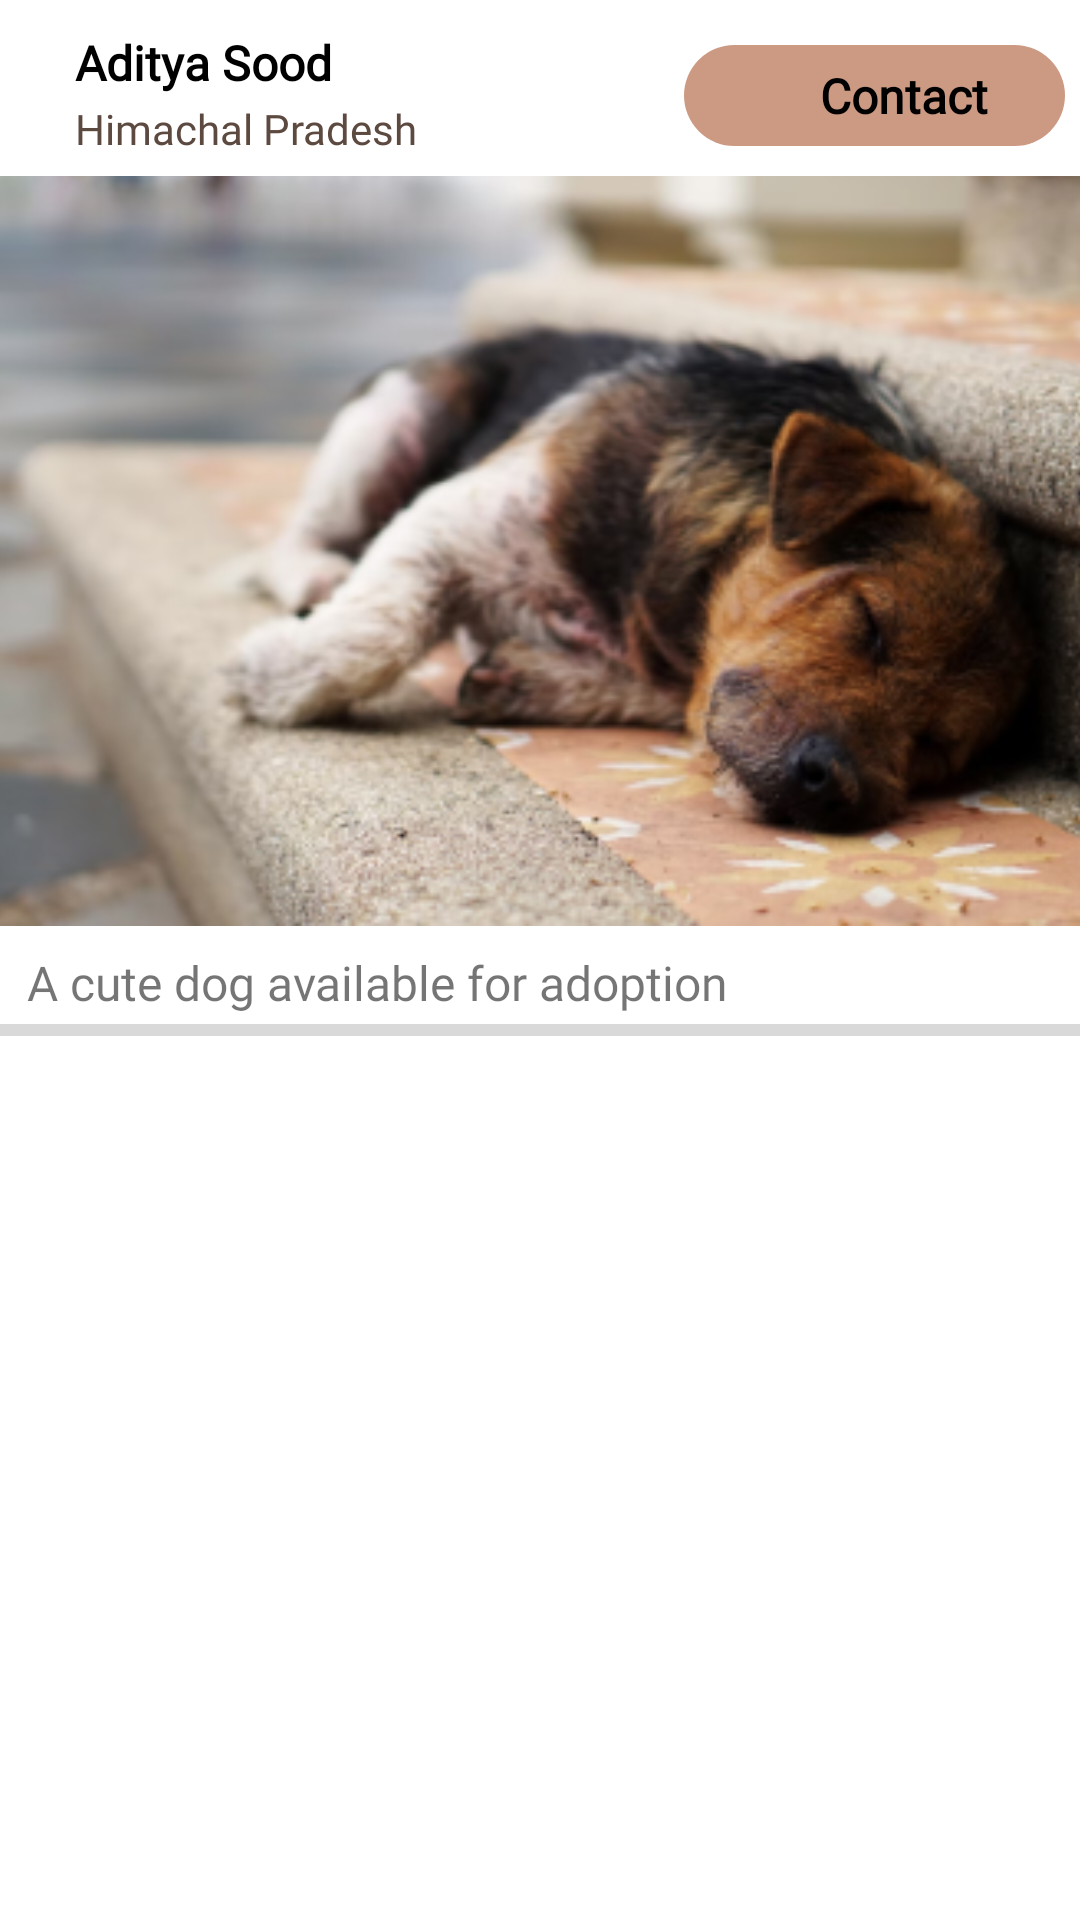

The Android layout XML behind this screen, and the referenced resources:
<!-- AndroidManifest.xml: application theme Theme.StrayCareGSC -->
<!-- res/layout/adopt_pet.xml -->
<?xml version="1.0" encoding="utf-8"?>
<androidx.constraintlayout.widget.ConstraintLayout xmlns:android="http://schemas.android.com/apk/res/android"
    xmlns:app="http://schemas.android.com/apk/res-auto"
    android:layout_width="match_parent"
    android:layout_height="wrap_content">


    <LinearLayout
        android:id="@+id/llPostItemAP"
        android:layout_width="match_parent"
        android:layout_height="wrap_content"
        android:orientation="vertical"
        app:layout_constraintEnd_toEndOf="parent"
        app:layout_constraintHorizontal_bias="0.5"
        app:layout_constraintStart_toStartOf="parent"
        app:layout_constraintTop_toTopOf="parent">


        <LinearLayout
            android:layout_width="match_parent"
            android:layout_height="match_parent"
            android:layout_marginBottom="5dp"
            android:layout_marginTop="10dp"
            android:orientation="horizontal">



            <LinearLayout
                android:layout_width="match_parent"
                android:layout_height="match_parent"
                android:orientation="vertical"
                android:layout_gravity="center"
                android:layout_marginStart="25dp"
                android:layout_weight="8">
                <TextView
                    android:id="@+id/tvUserNameAP"
                    android:layout_width="match_parent"
                    android:layout_height="match_parent"
                    android:text="Aditya Sood"
                    android:textStyle="bold"
                    android:layout_weight="1"
                    android:gravity="center_vertical"
                    android:layout_gravity="center"
                    android:textFontWeight="600"
                    android:fontFamily="@font/poppins"
                    android:textColor="@color/black"
                    android:textSize="16sp" />

                    <TextView
                        android:layout_gravity="center"
                        android:gravity="center_vertical"
                        android:id="@+id/tvLocationAP"
                        android:layout_width="match_parent"
                        android:layout_height="match_parent"
                        android:text="Himachal Pradesh"
                        android:layout_weight="1"
                        android:fontFamily="@font/poppins"
                        android:textColor="#5C4940"
                        android:textSize="14sp" />


            </LinearLayout>

            <LinearLayout
                android:id="@+id/llContactOwner"
                android:layout_width="match_parent"
                android:layout_height="wrap_content"
                android:orientation="horizontal"
                android:layout_margin="5dp"
                android:gravity="center"
                android:layout_gravity="center"
                android:layout_weight="13"
                android:background="@drawable/round_bg">
                <ImageView
                    android:layout_width="20dp"
                    android:layout_height="15dp"
                    android:layout_marginStart="20dp"
                    android:src="@drawable/call"/>
                <TextView
                    android:id="@+id/tvContactOwner"
                    android:layout_width="match_parent"
                    android:layout_height="wrap_content"
                    android:fontFamily="@font/poppins"
                    android:gravity="center"
                    android:paddingVertical="6dp"
                    android:text="Contact"
                    android:layout_marginEnd="20dp"
                    android:textColor="@color/black"
                    android:textSize="16sp"
                    android:textStyle="bold" />



            </LinearLayout>


        </LinearLayout>

        <LinearLayout
            android:id="@+id/llPostLayout"
            android:layout_width="match_parent"
            android:layout_height="wrap_content"
            android:orientation="vertical">
            <ImageView
                android:id="@+id/ivPostAP"
                android:layout_width="match_parent"
                android:layout_height="250dp"
                android:layout_weight="1"
                android:scaleType="centerCrop"
                android:src="@drawable/postdummy" />

            <TextView
                android:id="@+id/tvPostTitleAP"
                android:layout_width="match_parent"
                android:layout_height="wrap_content"
                android:layout_marginStart="6dp"
                android:layout_weight="8"
                android:fontFamily="@font/poppins"
                android:padding="3dp"
                android:layout_marginTop="5dp"
                android:text="A cute dog available for adoption"
                android:textSize="16sp" />


        </LinearLayout>



        <LinearLayout
            android:id="@+id/llDetails"
            android:visibility="gone"
            android:layout_width="match_parent"
            android:layout_height="wrap_content"
            android:orientation="vertical"
            android:layout_marginHorizontal= "10dp"
            >


            <TextView
                android:layout_width="match_parent"
                android:layout_height="wrap_content"
                android:text="Breed:"
                android:textSize="18sp"
                android:textColor="@color/black"
                android:fontFamily="@font/poppins_semibold"/>
            <TextView
                android:id="@+id/tvBreedAPI"
                android:layout_width="match_parent"
                android:layout_height="wrap_content"
                android:text="Breed:"
                android:textSize="17sp"
                android:textColor="@color/black"
                android:fontFamily="@font/poppins"/>

            <TextView
                android:layout_width="match_parent"
                android:layout_height="wrap_content"
                android:text="Details:"
                android:textSize="18sp"
                android:textColor="@color/black"
                android:fontFamily="@font/poppins_semibold"/>
            <TextView
                android:id="@+id/tvDetailsOfPetAPI"
                android:layout_width="match_parent"
                android:layout_height="wrap_content"
                android:text="Pet details"
                android:textSize="17sp"
                android:textColor="@color/black"
                android:fontFamily="@font/poppins"/>

            <TextView
                android:layout_width="match_parent"
                android:layout_height="wrap_content"
                android:text="Special Considerations"
                android:textSize="18sp"
                android:textColor="@color/black"
                android:fontFamily="@font/poppins_semibold"/>
            <TextView
                android:id="@+id/tvSpConsiderationsAPI"
                android:layout_width="match_parent"
                android:layout_height="wrap_content"
                android:text="considerations"
                android:textSize="17sp"
                android:textColor="@color/black"
                android:fontFamily="@font/poppins"/>

       <TextView
                android:layout_width="match_parent"
                android:layout_height="wrap_content"
                android:text="Location:"
                android:textSize="18sp"
                android:textColor="@color/black"
                android:fontFamily="@font/poppins_semibold"/>
            <TextView
                android:id="@+id/tvLocationAPI"
                android:layout_width="match_parent"
                android:layout_height="wrap_content"
                android:text="HP"
                android:textSize="17sp"
                android:textColor="@color/black"
                android:fontFamily="@font/poppins"/>


        </LinearLayout>
        <View
            android:layout_width="match_parent"
            android:layout_height="4dp"
            android:layout_marginBottom="3dp"
            android:background="#D9D9D9"/>



    </LinearLayout>
</androidx.constraintlayout.widget.ConstraintLayout>
<!-- resources referenced by this layout -->
<resources>
  <color name="black">#FF000000</color>
  <!-- drawable postdummy: png bitmap (drawable, 152927 bytes) -->
  <!-- drawable round_bg (drawable) -->
  <?xml version="1.0" encoding="utf-8"?>
  <shape xmlns:android="http://schemas.android.com/apk/res/android">
  <solid android:color="#CC9A83" />
      <corners android:radius="30dp"/>
  </shape>
  <style name="Theme.StrayCareGSC" parent="Theme.MaterialComponents.Light.NoActionBar">
          
          <item name="colorPrimary">@color/purple_500</item>
          <item name="colorPrimaryVariant">@color/purple_700</item>
          <item name="colorOnPrimary">@color/white</item>
          
          <item name="colorSecondary">@color/teal_200</item>
          <item name="colorSecondaryVariant">@color/teal_700</item>
          <item name="colorOnSecondary">@color/black</item>
          
          <item name="android:statusBarColor">?attr/colorPrimaryVariant</item>
          
      </style>
  <color name="purple_500">#FF6200EE</color>
  <color name="purple_700">#FF3700B3</color>
  <color name="white">#FFFFFFFF</color>
  <color name="teal_200">#FF03DAC5</color>
  <color name="teal_700">#FF018786</color>
</resources>
